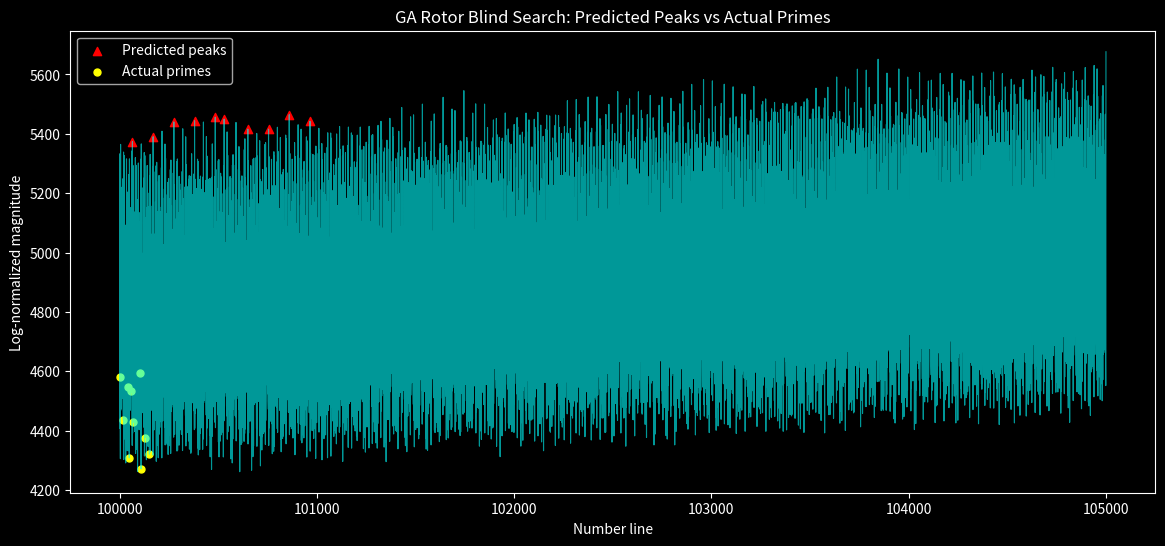

The matplotlib source for this figure:
#!/usr/bin/env python3
"""Blind-search prime candidates from a GA rotor magnitude landscape."""
from __future__ import annotations

import argparse
import math
from pathlib import Path

import matplotlib.pyplot as plt
import numpy as np


def prime_sieve(limit: int) -> np.ndarray:
    sieve = np.ones(limit + 1, dtype=bool)
    if limit >= 0:
        sieve[:2] = False
    for value in range(2, math.isqrt(limit) + 1):
        if sieve[value]:
            sieve[value * value : limit + 1 : value] = False
    return sieve


def parse_primes(raw: str) -> list[int]:
    if not raw:
        return []
    return [int(item.strip()) for item in raw.split(",") if item.strip()]


def magnitude_landscape(n_values: np.ndarray, basis_primes: list[int]) -> np.ndarray:
    pos_sq = np.zeros_like(n_values)
    neg_sq = np.zeros_like(n_values)

    for idx, prime in enumerate(basis_primes):
        theta = (2.0 * math.pi * n_values) / prime
        scale = (n_values / prime) ** 2
        if idx < 3:
            pos_sq += (np.cos(theta) ** 2) * scale
        else:
            neg_sq += (np.sin(theta) ** 2) * scale

    return np.sqrt(np.abs(pos_sq - neg_sq))


def local_peaks(values: np.ndarray) -> np.ndarray:
    if values.size < 3:
        return np.array([], dtype=int)
    left = values[:-2]
    mid = values[1:-1]
    right = values[2:]
    return np.where((mid > left) & (mid >= right))[0] + 1


def select_candidates_quantile(
    n_values: np.ndarray,
    magnitudes: np.ndarray,
    count: int,
    quantile: float,
    relax: float,
) -> tuple[np.ndarray, float]:
    peak_indices = local_peaks(magnitudes)
    if peak_indices.size == 0:
        return np.array([], dtype=int), quantile

    peak_mags = magnitudes[peak_indices]
    current_q = quantile
    while current_q >= 0.0:
        threshold = float(np.quantile(peak_mags, current_q))
        candidates = n_values[peak_indices][peak_mags >= threshold]
        if candidates.size >= count:
            return candidates.astype(int), current_q
        current_q -= relax
    return n_values[peak_indices].astype(int), max(current_q, 0.0)


def select_candidates_local(
    n_values: np.ndarray,
    magnitudes: np.ndarray,
    count: int,
    window: int,
) -> np.ndarray:
    peak_indices = local_peaks(magnitudes)
    if peak_indices.size == 0:
        return np.array([], dtype=int)

    peak_values = n_values[peak_indices].astype(int)
    peak_mags = magnitudes[peak_indices]
    start = int(n_values[0])
    end = int(n_values[-1])

    candidates: list[int] = []
    for window_start in range(start, end + 1, window):
        window_end = window_start + window - 1
        in_window = (peak_values >= window_start) & (peak_values <= window_end)
        if not np.any(in_window):
            continue
        window_mags = peak_mags[in_window]
        window_peaks = peak_values[in_window]
        candidates.append(int(window_peaks[np.argmax(window_mags)]))
        if len(candidates) >= count:
            break

    return np.array(candidates, dtype=int)


def basis_primes_for(end: int, basis_primes: list[int], basis_up_to: int) -> list[int]:
    if basis_primes:
        return basis_primes
    limit = basis_up_to if basis_up_to > 0 else math.isqrt(end)
    if limit < 2:
        return []
    sieve = prime_sieve(limit)
    return np.flatnonzero(sieve).tolist()


def parse_args() -> argparse.Namespace:
    parser = argparse.ArgumentParser(
        description="Blind-search prime candidates using GA rotor magnitude peaks."
    )
    parser.add_argument(
        "--start",
        type=int,
        default=100_000,
        help="Starting integer for the blind search.",
    )
    parser.add_argument(
        "--count",
        type=int,
        default=10,
        help="Number of primes to predict and score.",
    )
    parser.add_argument(
        "--span",
        type=int,
        default=5_000,
        help="Initial span to search beyond the start.",
    )
    parser.add_argument(
        "--step",
        type=int,
        default=5_000,
        help="Span growth step if predictions are insufficient.",
    )
    parser.add_argument(
        "--max-span",
        type=int,
        default=50_000,
        help="Maximum span allowed for the blind search.",
    )
    parser.add_argument(
        "--quantile",
        type=float,
        default=0.75,
        help="Quantile threshold applied to peak magnitudes.",
    )
    parser.add_argument(
        "--relax",
        type=float,
        default=0.05,
        help="Quantile decrement if not enough peaks are found.",
    )
    parser.add_argument(
        "--peak-mode",
        choices=("local", "quantile"),
        default="local",
        help="Peak selection strategy.",
    )
    parser.add_argument(
        "--peak-window",
        type=int,
        default=100,
        help="Window size for local peak selection.",
    )
    parser.add_argument(
        "--window",
        type=int,
        default=10,
        help="Hit window (absolute error <= window counts as a hit).",
    )
    parser.add_argument(
        "--basis-primes",
        type=parse_primes,
        default=parse_primes(""),
        help="Comma-separated primes used as rotor frequencies.",
    )
    parser.add_argument(
        "--basis-up-to",
        type=int,
        default=0,
        help="Upper bound for auto basis primes (defaults to sqrt(end)).",
    )
    parser.add_argument(
        "--normalize-log",
        dest="normalize_log",
        action="store_true",
        default=True,
        help="Normalize magnitudes by log(n).",
    )
    parser.add_argument(
        "--no-normalize-log",
        dest="normalize_log",
        action="store_false",
        help="Disable log normalization.",
    )
    parser.add_argument(
        "--output",
        type=Path,
        default=None,
        help="Optional CSV output path for detailed results.",
    )
    parser.add_argument(
        "--plot",
        type=Path,
        default=Path("tuning/ga_rotor_blind_search.png"),
        help="Optional PNG output path for visualization.",
    )
    return parser.parse_args()


def main() -> None:
    args = parse_args()
    if args.count <= 0:
        raise SystemExit("--count must be > 0.")
    if args.span <= 0 or args.step <= 0:
        raise SystemExit("--span and --step must be > 0.")
    if args.max_span < args.span:
        raise SystemExit("--max-span must be >= --span.")
    if args.peak_window < 1:
        raise SystemExit("--peak-window must be >= 1.")

    span = args.span
    candidates = np.array([], dtype=int)
    actual_primes = np.array([], dtype=int)
    used_quantile = args.quantile
    basis_limit = 0

    while span <= args.max_span:
        end = args.start + span
        n_values = np.arange(args.start, end + 1, dtype=float)
        basis_primes = basis_primes_for(end, args.basis_primes, args.basis_up_to)
        if not basis_primes:
            raise SystemExit("No basis primes available for the rotor model.")
        basis_limit = max(basis_primes)
        magnitudes = magnitude_landscape(n_values, basis_primes)
        if args.normalize_log:
            magnitudes = magnitudes / np.log(n_values)
        if args.peak_mode == "local":
            candidates = select_candidates_local(
                n_values, magnitudes, args.count, args.peak_window
            )
        else:
            candidates, used_quantile = select_candidates_quantile(
                n_values, magnitudes, args.count, args.quantile, args.relax
            )

        prime_mask = prime_sieve(end)
        actual_primes = np.flatnonzero(prime_mask[args.start : end + 1]) + args.start

        if candidates.size >= args.count and actual_primes.size >= args.count:
            break
        span += args.step

    if candidates.size < args.count or actual_primes.size < args.count:
        raise SystemExit(
            "Unable to gather enough candidates/primes within max span. "
            "Increase --max-span or relax thresholds."
        )

    predicted = candidates[: args.count]
    actual = actual_primes[: args.count]
    errors = predicted - actual
    hits = np.abs(errors) <= args.window

    print("Blind search results (predicted vs actual):")
    for idx, (p_pred, p_actual, error, hit) in enumerate(
        zip(predicted, actual, errors, hits), start=1
    ):
        print(
            f"{idx:02d}. predicted={p_pred} | actual={p_actual} | "
            f"error={error:+d} | hit={bool(hit)}"
        )

    hit_rate = hits.mean()
    mae = np.mean(np.abs(errors))
    bias = np.mean(errors)
    print(
        "Summary: "
        f"count={args.count}, hit_rate={hit_rate:.3f}, "
        f"mae={mae:.3f}, bias={bias:.3f}, "
        f"span_used={span}, basis_limit={basis_limit}, "
        f"peak_mode={args.peak_mode}, quantile_used={used_quantile:.2f}, "
        f"log_normalized={args.normalize_log}"
    )

    if args.output:
        args.output.parent.mkdir(parents=True, exist_ok=True)
        header = "index,predicted,actual,error,hit"
        rows = [
            f"{idx},{predicted[idx]},{actual[idx]},{errors[idx]},{int(hits[idx])}"
            for idx in range(args.count)
        ]
        args.output.write_text(header + "\n" + "\n".join(rows) + "\n")
        print(f"Wrote CSV to {args.output.resolve()}")

    if args.plot:
        plt.style.use("dark_background")
        fig, ax = plt.subplots(figsize=(14, 6))
        ax.plot(n_values, magnitudes, color="cyan", alpha=0.6, linewidth=0.8)
        ax.scatter(
            predicted,
            magnitudes[predicted - args.start],
            color="red",
            s=35,
            marker="^",
            label="Predicted peaks",
        )
        ax.scatter(
            actual,
            magnitudes[actual - args.start],
            color="yellow",
            s=25,
            label="Actual primes",
        )
        ax.set_title(
            "GA Rotor Blind Search: Predicted Peaks vs Actual Primes",
            color="white",
        )
        ax.set_xlabel("Number line", color="white")
        ylabel = "Log-normalized magnitude" if args.normalize_log else "Hyperbolic magnitude"
        ax.set_ylabel(ylabel, color="white")
        ax.legend()
        args.plot.parent.mkdir(parents=True, exist_ok=True)
        fig.savefig(args.plot, dpi=200, bbox_inches="tight")
        plt.close(fig)
        print(f"Wrote plot to {args.plot.resolve()}")


if __name__ == "__main__":
    main()
